Run: headless pygame with SDL's dummy video driver; simulated clock (each Clock.tick advances the game by its frame time, no real sleeping); random seed 0; keys injected as events and as key.get_pressed() state; no mouse input.
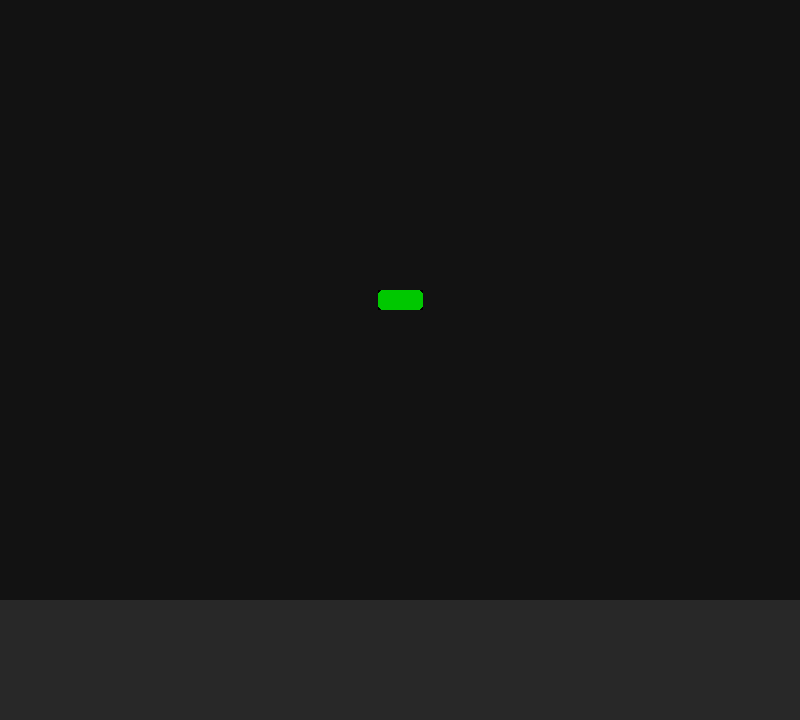
Frame 1 of 4 · flips 1–60 · no input
Frame 2 of 4 · flips 61–180 · tapped SPACE, RETURN · held RIGHT (→), D · screen unchanged from frame 1, image omitted
Frame 3 of 4 · flips 181–300 · held DOWN (↓), S · screen unchanged from frame 2, image omitted
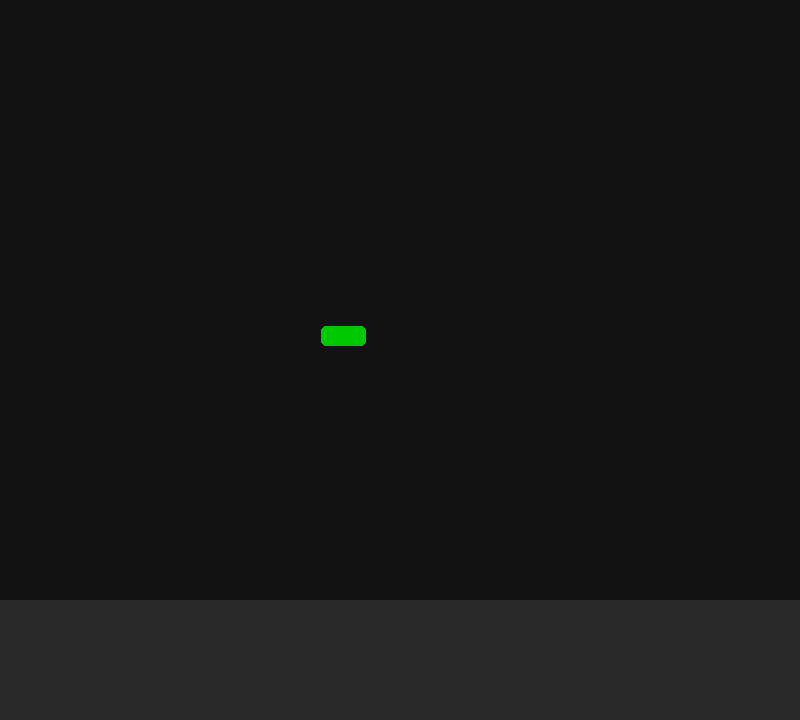
Frame 4 of 4 · flips 301–420 · held LEFT (←), A, UP (↑), W

The pygame program that drew these frames:

import pygame
import math

pygame.init()

# Window
game_w,game_h=800,600
panel_h=120
w,h=game_w,game_h+panel_h
screen=pygame.display.set_mode((w,h))
pygame.display.set_caption("Car Simulator")
font=pygame.font.Font(None,22)


# colors
game_bg=(18,18,18)
panel_bg=(40,40,40)
car_color=(0,200,0)
obst_color=(255,200,200)


# car physics
car_w,car_h=45,20
max_speed=300.0
max_accel=600.0
brake_force=4.0
friction=220.0



class Car:
    def __init__(self):
        self.x=game_w//2
        self.y=game_h//2
        self.angle=0.0
        self.speed=0.0


    def draw(self,surf):
        car_s=pygame.Surface((car_w,car_h))
        pygame.draw.rect(car_s,car_color,(0,0,car_w,car_h),border_radius=5)
        rotated=pygame.transform.rotate(car_s,self.angle)
        rect=rotated.get_rect(center=(self.x,self.y))
        screen.blit(rotated, rect)


    def update(self,dt):
        keys=pygame.key.get_pressed()
        if keys[pygame.K_w]:
               self.speed+=max_accel * dt 
               self.speed=min(self.speed, max_speed) 
        if keys[pygame.K_s]:
                self.speed-=friction*dt
                self.speed=max(self.speed,0.0)
        if keys[pygame.K_a]:
                self.angle+=3.0
        if keys[pygame.K_d]:
                self.angle-=3.0     
        # position update ho rha hai
        self.x +=math.cos(math.radians(self.angle))*self.speed * dt
        self.y -=math.sin(math.radians(self.angle))*self.speed * dt
        self.x=max(0,min(self.x,game_w))
        self.y=max(0,min(self.y,game_h))


def main():
    clock=pygame.time.Clock()
    car=Car()
    running=True

    while running:
        dt=clock.tick(60)/1000.0
        screen.fill(game_bg)
        car.update(dt)
        car.draw(screen)
        pygame.draw.rect(screen,panel_bg,(0,game_h,w,panel_h))

        # events
        for e in pygame.event.get():
            if e.type==pygame.QUIT:
                running=False
        pygame.display.update()
       
    pygame.quit()

if __name__=="__main__":
    main()
